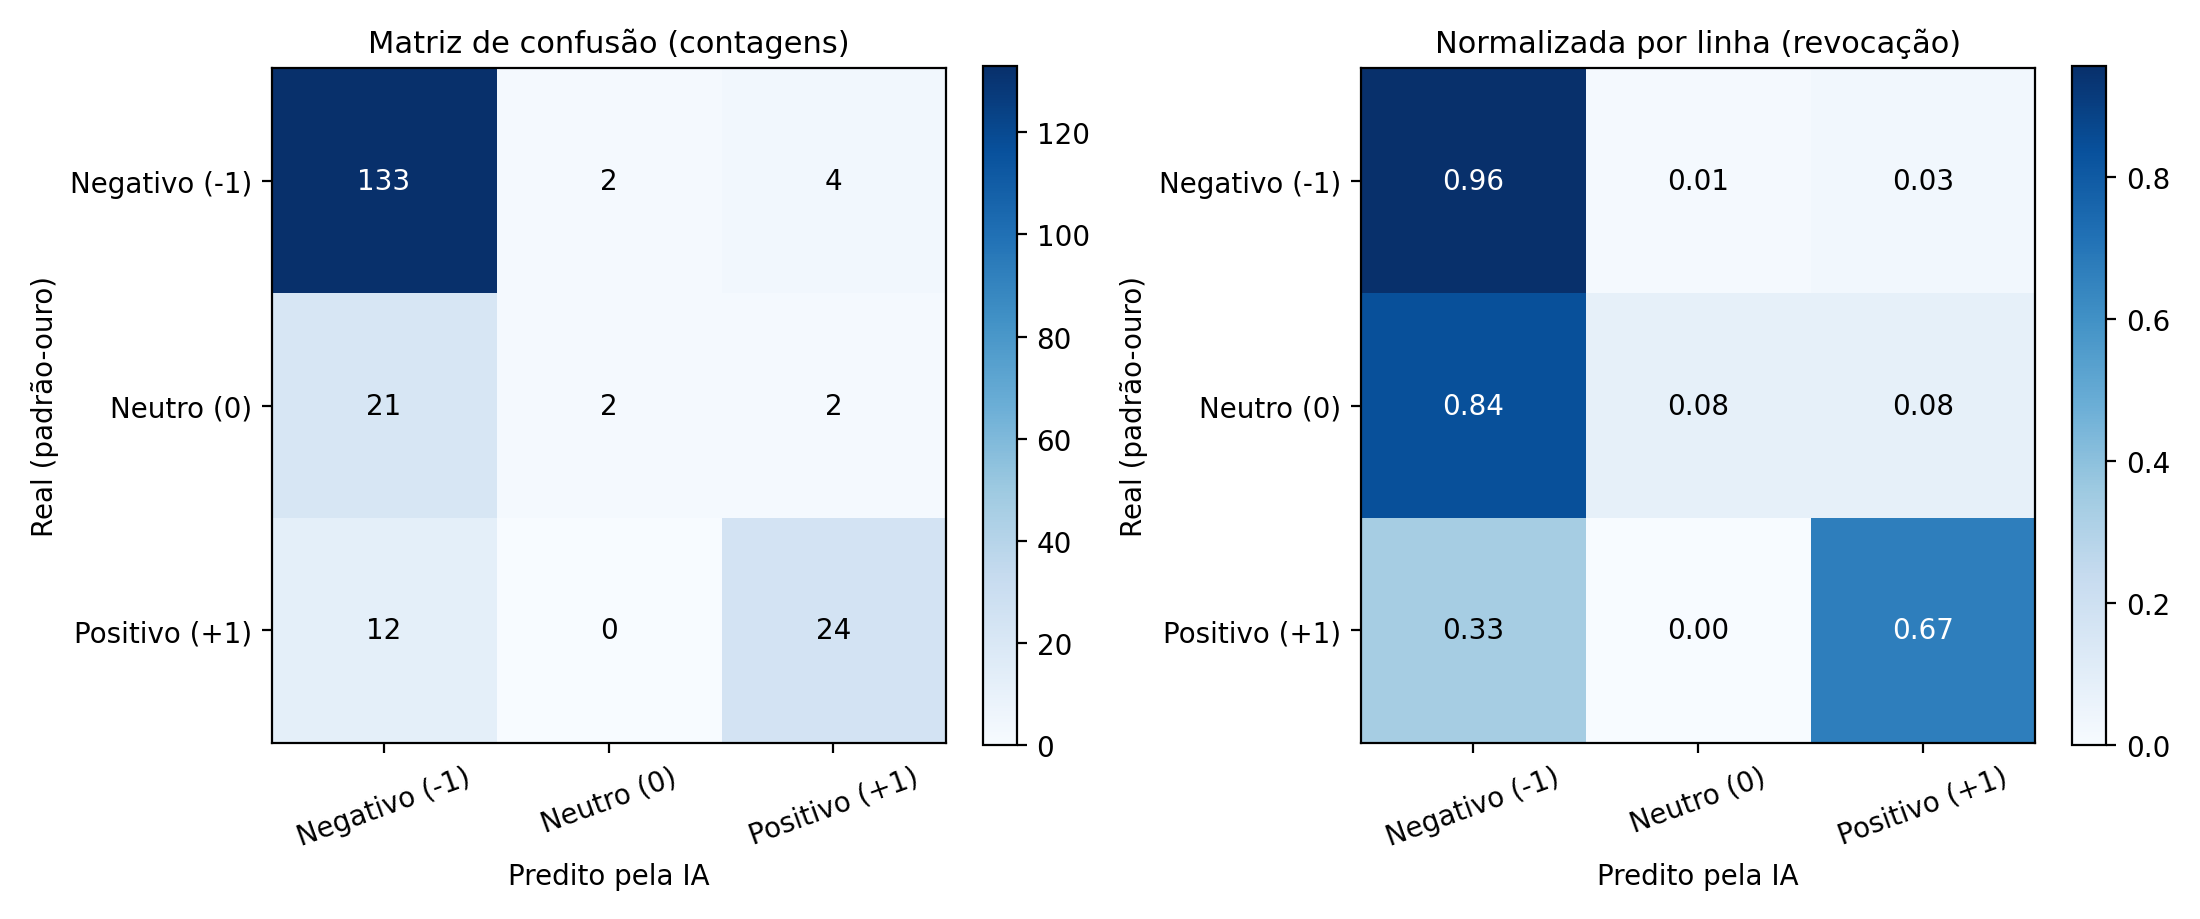

The data file committed next to this chart (first rows):
, Pred Negativo (-1), Pred Neutro (0), Pred Positivo (+1)
Real Negativo (-1), 133, 2, 4
Real Neutro (0), 21, 2, 2
Real Positivo (+1), 12, 0, 24
